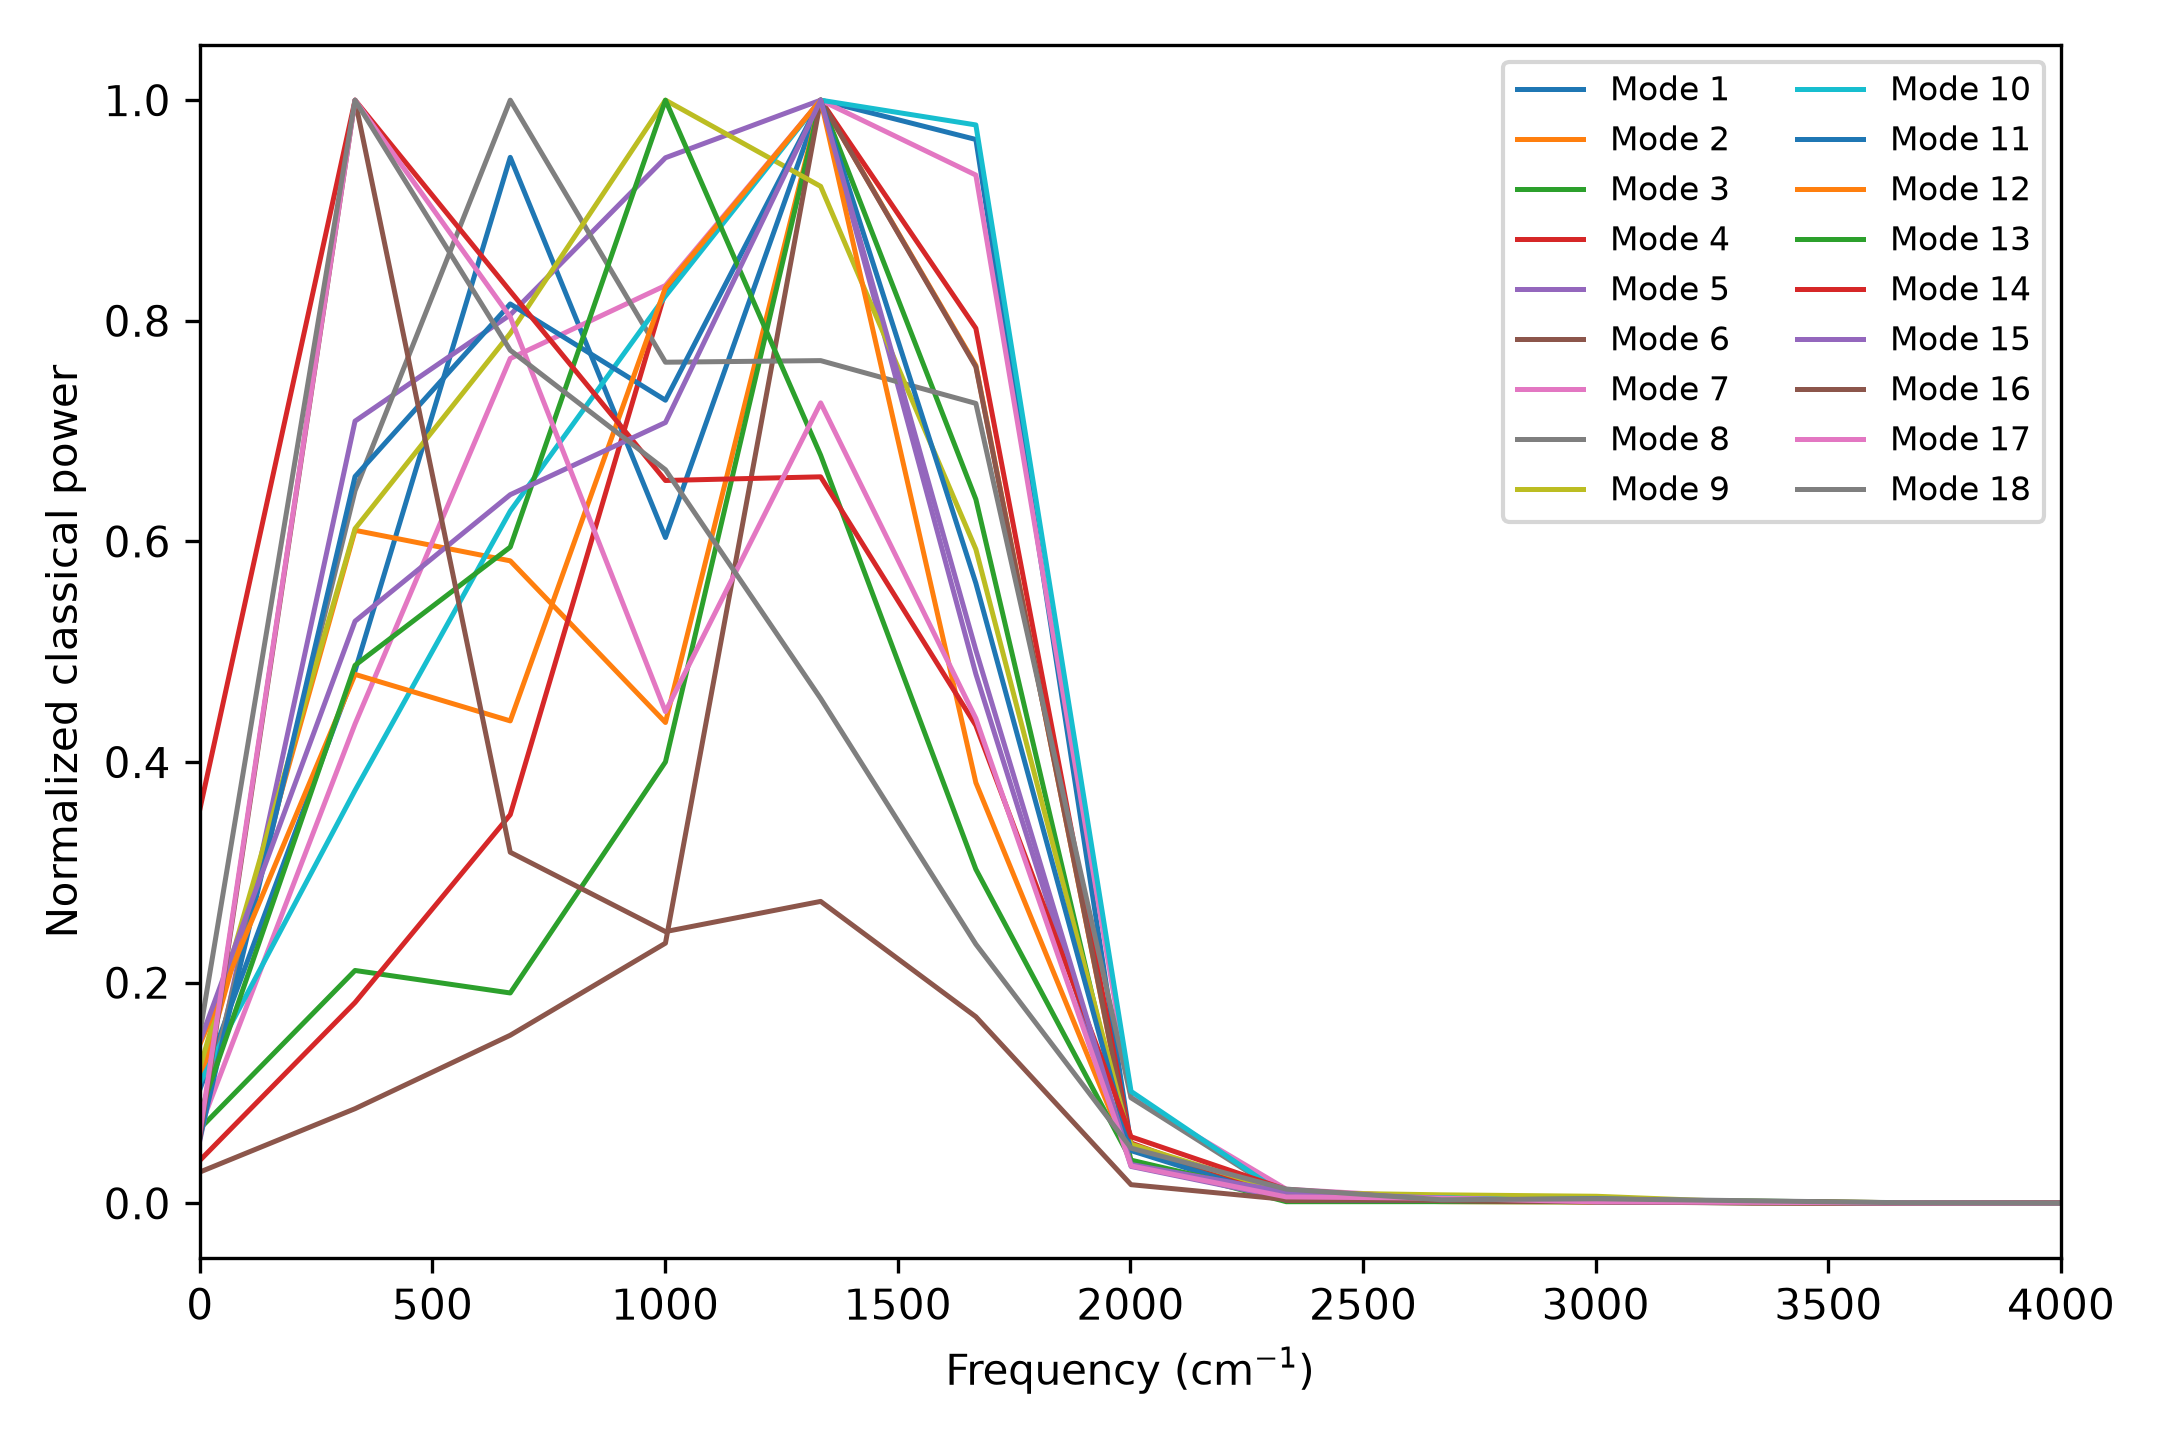

Data behind this chart, as committed beside it:
frequency_cm_inverse, mode_1_psd_hartree2_fs, mode_2_psd_hartree2_fs, mode_3_psd_hartree2_fs, mode_4_psd_hartree2_fs, mode_5_psd_hartree2_fs, mode_6_psd_hartree2_fs, mode_7_psd_hartree2_fs, mode_8_psd_hartree2_fs, mode_9_psd_hartree2_fs, mode_10_psd_hartree2_fs, mode_11_psd_hartree2_fs, mode_12_psd_hartree2_fs, mode_13_psd_hartree2_fs, mode_14_psd_hartree2_fs, mode_15_psd_hartree2_fs, mode_16_psd_hartree2_fs, mode_17_psd_hartree2_fs, mode_18_psd_hartree2_fs
0.0, 2.6039867722045847e-05, 2.632486599477321e-05, 1.895922670652681e-05, 5.948446191126066e-06, 6.546848365356719e-06, 5.31269023692264e-06, 4.603891587423368e-06, 5.427017897962964e-06, 1.041426760598494e-05, 6.326726941489448e-06, 3.1856089400611277e-06, 8.62427556988332e-06, 3.662407757407946e-06, 1.138653328258636e-05, 4.878752572747886e-06, 5.741300051524255e-07, 4.855446908761068e-07, 6.571191155275244e-07
333.6, 0.0001218, 0.0001458, 5.915797274801888e-05, 2.784947992037389e-05, 8.144459125049984e-05, 1.6071153027661e-05, 2.93759755669379e-05, 4.9085866754963614e-05, 5.199684617868708e-05, 2.1698794241170738e-05, 3.5371663592164695e-05, 2.872276249560059e-05, 2.2038925121864875e-05, 3.188638170657182e-05, 1.7560715269513213e-05, 9.694237017639213e-06, 7.67528145408719e-06, 4.259983603754143e-06
667.1, 0.0002393, 0.0001391, 5.344261555816039e-05, 5.389583785837184e-05, 9.251451623072467e-05, 2.853950942855904e-05, 5.176718640562184e-05, 7.598743210849816e-05, 6.704909049704234e-05, 3.6375493832786814e-05, 4.377083773718223e-05, 2.6196281787112617e-05, 2.6882595643036167e-05, 2.6363498390172632e-05, 2.1378378904164088e-05, 3.085016704418167e-06, 6.166997604714335e-06, 3.294242278136309e-06
1001, 0.0001523, 0.0001041, 0.0001121, 0.0001265, 0.0001089, 4.4176151471521685e-05, 5.6239273831669065e-05, 5.7937192577909244e-05, 8.50250149688216e-05, 4.767215630370945e-05, 3.9086152073405204e-05, 4.972593370400787e-05, 4.519107125235973e-05, 2.089348044165978e-05, 2.3555342897322126e-05, 2.387886455937459e-06, 3.420933399565654e-06, 2.8327911956781402e-06
1334, 0.0002524, 0.0002389, 0.0002803, 0.000153, 0.0001149, 0.0001873, 6.759707512512737e-05, 5.80471892671624e-05, 7.838048673305851e-05, 5.7968207424488235e-05, 5.368960376700767e-05, 5.9902489702657714e-05, 3.064598134397295e-05, 2.099902614537122e-05, 3.3279806502285085e-05, 2.65324292420189e-06, 5.569117892250597e-06, 1.949459097564344e-06
1668, 0.0002434, 0.0001815, 0.0001789, 0.0001213, 5.5116381955781326e-05, 0.000142, 6.300648434178909e-05, 5.509917016293467e-05, 5.0412083357697736e-05, 5.666620417159589e-05, 3.0178734176567222e-05, 2.2842050260273132e-05, 1.3684539248769786e-05, 1.3812783986323444e-05, 1.668784391807371e-05, 1.6397746869330595e-06, 3.374065972062046e-06, 1.0006120188426745e-06
2001, 1.3348534982789094e-05, 1.1636826508777361e-05, 1.0832374560711275e-05, 8.364359011314627e-06, 3.838745039009474e-06, 9.352157651764818e-06, 6.504485114014894e-06, 7.270359036602508e-06, 4.556242021049034e-06, 5.881350236841764e-06, 2.564649561382125e-06, 2.2681084038492615e-06, 1.768558823740378e-06, 1.9237730744943357e-06, 1.1713241482646737e-06, 1.6387082607311478e-07, 2.6061696129720036e-07, 2.130072593425865e-07
2335, 1.3937013282669653e-06, 1.0107670716146065e-06, 4.13468989658027e-07, 5.855816645738838e-07, 5.246205587423089e-07, 4.701826636767794e-07, 8.646218509162455e-07, 5.118393788460262e-07, 8.338684867306267e-07, 3.701442260389392e-07, 1.897112055942753e-07, 4.322755225485614e-07, 2.85190425448747e-07, 3.988129445743739e-07, 3.376552241284972e-07, 3.3992713913445125e-08, 4.475526776217961e-08, 5.489310150398113e-08
2669, 7.841522181261841e-07, 3.6805129908025157e-07, 4.3036958320308026e-07, 4.141302425149955e-07, 4.4737244883113356e-07, 4.7437223159408723e-07, 3.326765659582243e-07, 1.8550838792020664e-07, 6.553264852966879e-07, 2.98347824168205e-07, 1.4938418992373147e-07, 1.8657585576625413e-07, 1.4087076249267002e-07, 9.331101853581203e-08, 1.5581733698852596e-07, 2.4809245360202957e-08, 3.561864559154202e-08, 1.3778048977675403e-08
3002, 3.9290090576339144e-07, 2.8968146929572956e-07, 3.6874173844560414e-07, 2.0535881276892075e-07, 3.4263977351867933e-07, 2.9511852839339923e-07, 1.9277163380714134e-07, 2.0945775131775347e-07, 5.43344195645839e-07, 8.576432494189493e-08, 2.225261739513422e-07, 1.8474739969289476e-07, 1.2061303720322448e-07, 9.136379017083689e-08, 5.7279592111114903e-08, 1.2952189707405144e-08, 1.0256685701875602e-08, 1.7524063011031925e-08
3336, 2.251494695125567e-07, 2.1995688821797785e-07, 1.2828023193483543e-07, 8.000323077731166e-08, 1.1606815421151687e-07, 1.7220959379173036e-07, 8.751286832075197e-08, 8.613657629064816e-08, 8.000989098762764e-08, 6.515526200407841e-08, 8.009738560710447e-08, 1.0998571205143415e-07, 9.484764497871887e-08, 4.626619608929793e-08, 3.6923094569795566e-08, 2.689227681606858e-09, 6.841775060613809e-09, 9.783989838110021e-09
3669, 5.145847646823504e-08, 3.346503070230171e-08, 1.739454023590136e-08, 2.8361824788605928e-08, 2.4190056552150753e-08, 5.847505961045042e-08, 2.3501881869949992e-08, 3.202191564434846e-08, 7.912515015256437e-09, 1.769711186855243e-08, 1.446680805052288e-08, 3.109814858174002e-08, 2.0577085674546162e-08, 1.3731728238983172e-08, 1.4888976777256296e-08, 1.431241154600439e-09, 1.8069511695845794e-09, 2.156763972224485e-09
4003, 1.1325526874750525e-08, 9.52742359445987e-09, 5.101746189272021e-09, 5.615497047956404e-09, 3.112039091052852e-09, 4.467846396156302e-09, 4.599706952251352e-09, 4.976269989168555e-09, 2.8410881317125797e-09, 1.7084883549980685e-09, 3.4268367240980194e-09, 2.3435208342011006e-09, 1.1469886169500788e-09, 3.5319431478931212e-09, 2.055803187612363e-09, 3.283690873667714e-10, 1.5612461889086994e-10, 2.8921571344273184e-10
4336, 6.605670637880826e-09, 4.235007972343156e-09, 2.906651896011887e-09, 9.576494760637625e-10, 2.1456691319008265e-09, 2.2099968859740206e-09, 2.9522126960179373e-09, 2.02742072808085e-09, 1.3976091824801782e-09, 1.4594682303436244e-09, 2.8529660121533945e-09, 1.1330403156589874e-09, 1.642342206836876e-09, 9.051766495602951e-10, 1.008350562952499e-09, 9.086366085280153e-11, 1.3657530148678638e-10, 1.9277620871772106e-10
4670, 8.350401954291552e-10, 1.4286572696836166e-09, 1.3376188506027035e-09, 1.4585581309413412e-09, 1.437730622001218e-09, 1.842756968587407e-09, 1.958864715708233e-09, 1.450938262942497e-09, 8.141424198312366e-10, 1.0016100428591816e-09, 2.068725955947183e-09, 1.8630172699001664e-09, 1.358734457716251e-09, 1.1040700937176595e-09, 6.09323580759e-10, 7.197448052483244e-11, 7.461308040603668e-11, 1.1501042764009132e-10
5003, 1.1453567776666076e-09, 9.295735444412552e-10, 5.092958158983544e-10, 1.4121595001682323e-09, 1.3359393434465338e-09, 1.2211366823771031e-09, 1.280901685894541e-09, 1.2018597798862102e-09, 5.617004454366576e-10, 3.907579888919926e-10, 1.436713235115626e-09, 1.3133573376428449e-09, 8.180446277435343e-10, 1.1466940595048826e-09, 4.931817812499161e-10, 6.817861005931342e-11, 1.15383806348816e-10, 3.7297738579560816e-11
5337, 4.865507950678899e-10, 2.261267483192759e-10, 1.5749168784005903e-10, 4.719799046079416e-10, 1.8603440964621982e-10, 8.030301812568355e-11, 1.802711705339814e-10, 2.701865017165291e-10, 1.6858251283111324e-10, 6.496800916003318e-11, 1.5032058806352603e-10, 1.759381445915252e-10, 2.0755279220311118e-10, 1.920821189076836e-10, 9.139975429976659e-11, 5.156802158783727e-12, 2.7527396592364015e-11, 7.151167572970712e-12
5671, 2.7393615738299156e-10, 3.4107476515376607e-10, 9.811701064308579e-11, 2.6211381000226927e-10, 8.796498358180641e-11, 9.441507463813221e-11, 1.525772516301395e-10, 1.3360286112234242e-10, 6.777148103868279e-11, 5.003929357423121e-11, 5.3176198080231976e-11, 4.874716855072007e-11, 5.101945700020044e-11, 3.7132920450205635e-11, 3.070829597999025e-11, 3.010467152472291e-12, 1.0272305662573244e-11, 7.01660599837616e-12
6004, 5.163113537770723e-10, 3.6516625673352857e-10, 7.80620689606885e-11, 1.6793233599316132e-10, 8.703630029695182e-11, 1.4724807869013888e-10, 1.4430257956103342e-10, 1.1133356092605769e-10, 1.9128401864887367e-11, 6.6437546676825e-11, 7.317819795163395e-11, 5.477029226371599e-11, 5.760768588549257e-11, 8.34129012079969e-11, 2.4249362983680942e-11, 3.431011004089482e-12, 9.914370558205582e-12, 4.846737565842503e-12
6338, 9.393209236257468e-10, 7.124659498237706e-10, 6.042656039154547e-11, 3.1492939666814067e-10, 1.6554778614586983e-10, 3.1664531936645857e-10, 2.4033314005116646e-10, 1.140946376590587e-10, 4.1099610799887885e-11, 1.0383537960458088e-10, 1.7212463186923568e-10, 1.0711213584598555e-10, 1.4491279949215493e-10, 1.859128398677754e-10, 3.522280558440161e-11, 3.6810260781885105e-12, 1.1149902220348146e-11, 1.057408319170967e-11
6671, 4.520158732510754e-10, 4.325081727171736e-10, 6.940243957430506e-11, 2.5211005383329887e-10, 6.997117063063533e-11, 2.511373641117124e-10, 1.757437617864312e-10, 1.2604341072436057e-10, 2.7139970026617517e-11, 9.715584666098356e-11, 1.1855009680427264e-10, 1.0153728410871414e-10, 1.738497279887936e-10, 4.7398614504931125e-11, 9.207047086678913e-11, 6.5654358906364916e-12, 1.051232087625834e-11, 1.2521792112298888e-11
7005, 4.6446374423294984e-10, 4.728479430574353e-10, 5.4991435498461884e-11, 3.413617886174207e-10, 5.019301291718598e-11, 1.8077893987103378e-10, 1.82634534621377e-10, 1.1324963168760241e-10, 2.9336008336712665e-11, 5.191911319623765e-11, 6.127315323841191e-11, 5.7223792760377974e-11, 8.209050421077061e-11, 2.8377038726633577e-11, 5.550243443226662e-11, 4.093887090819052e-12, 1.2234867149149176e-11, 7.820586244605358e-12
7338, 2.9339807568964353e-10, 2.352875931270604e-10, 2.2829315797604814e-11, 1.7061636324940915e-10, 1.8366104489571347e-11, 5.142156535717828e-11, 6.274151518795174e-11, 4.4962266253305886e-11, 2.3605012988549565e-11, 2.5150103324728703e-11, 3.3171991945495434e-11, 2.813317841241844e-11, 3.306159926592061e-11, 2.15027317110956e-11, 1.0008443912456942e-11, 1.177146921732794e-12, 4.103259822077958e-12, 3.1069680652934008e-12
7672, 2.0019620921520982e-10, 1.6196041129567435e-10, 2.8488884100835687e-11, 1.3217447775704365e-10, 1.5980205958695717e-11, 4.1421333914654676e-11, 6.705599534428658e-11, 3.4514838570736864e-11, 2.945011644857934e-11, 3.185964642193501e-11, 3.731456905951284e-11, 2.756406448634882e-11, 3.775789601009917e-11, 2.1626593402918738e-11, 6.87432685592359e-12, 1.485840048419359e-12, 5.585352169888635e-12, 3.745610973579254e-12
8006, 2.170631786357154e-10, 1.6807976348942232e-10, 3.9947439053816606e-11, 1.3964110106228024e-10, 1.3923588505617394e-11, 2.036038447785878e-11, 6.937344593606952e-11, 2.202161721244855e-11, 2.001877120867516e-11, 2.9982625542431577e-11, 1.7594236531491616e-11, 1.1742274412613305e-11, 1.8099295902047917e-11, 1.5189484021636997e-11, 3.991680966836e-12, 7.293891289298916e-13, 3.4097057795503036e-12, 2.3364429326115804e-12
8339, 1.855443990531093e-10, 1.3391965039204358e-10, 4.639760482040651e-11, 1.081471560358497e-10, 1.3264193191711035e-11, 1.8947252990823537e-11, 7.962986017454985e-11, 2.3121266663910466e-11, 1.8649719555188606e-11, 3.3580261733146524e-11, 1.4357938120936297e-11, 1.054612996241673e-11, 2.0744966693554846e-11, 1.411825595872713e-11, 3.0952595770506886e-12, 9.814477670650862e-13, 2.408104687306064e-12, 1.6362109090658479e-12
8673, 9.198264843614811e-11, 6.066348686097027e-11, 2.0262306407568757e-11, 5.803038144626791e-11, 1.0354777631984832e-11, 1.5165386045474064e-11, 3.193645485848364e-11, 1.1455287895984961e-11, 1.1592084142724568e-11, 1.323302300721199e-11, 9.632302484506023e-12, 6.797697296618074e-12, 1.2820403724429593e-11, 8.992447846742311e-12, 2.1150643045955503e-12, 2.205789793283703e-13, 1.6952090599425971e-12, 1.4731121179966776e-12
9006, 4.989856679522175e-11, 4.2383755597520994e-11, 7.554043494442124e-12, 2.5359735733976653e-11, 6.226825605515732e-12, 1.5343763857320318e-11, 1.247093444575409e-11, 9.39656020322385e-12, 8.221792332726398e-12, 5.0980432706024246e-12, 6.2435418961030844e-12, 5.307338720917817e-12, 8.617016842990624e-12, 8.287672771764489e-12, 1.6361292551851386e-12, 3.3878706907204825e-13, 1.2755319289176308e-12, 9.10528816557064e-13
9340, 1.2991682710872024e-10, 1.0682128213299868e-10, 1.7244636710550444e-11, 6.295998170207069e-11, 8.918545788972046e-12, 2.593416656187554e-11, 3.896814449704324e-11, 2.027935821759444e-11, 9.893165583462997e-12, 1.2171714631885736e-11, 1.4213024487773937e-11, 9.966895251214825e-12, 9.170605946547114e-12, 1.0472444713216885e-11, 2.9821479573236526e-12, 3.8640791738332787e-13, 1.6949504159789375e-12, 1.5091010339704667e-12
9673, 2.1142524349142802e-10, 1.6705195878335913e-10, 2.5069871970194415e-11, 1.0218393192258056e-10, 9.84315509406969e-12, 2.4432677213279277e-11, 6.402147819577494e-11, 2.264716200421826e-11, 1.1092983271125686e-11, 2.2940483747031747e-11, 2.6682044895260038e-11, 1.5151561225362133e-11, 1.2599867430170537e-11, 1.0538828950963287e-11, 2.566008620316576e-12, 3.1149258719297377e-13, 2.0012026602249794e-12, 1.5267759679954346e-12
10007, 1.189712124358962e-10, 8.613519801357456e-11, 1.4978947454921e-11, 5.0946343328081956e-11, 6.416097268621986e-12, 7.658684821247075e-12, 3.888399045206429e-11, 1.0824366944027023e-11, 9.620704736642432e-12, 1.2887053612236037e-11, 9.696656170956622e-12, 7.911882118842209e-12, 9.101217887622562e-12, 5.88275139901055e-12, 1.6056522605382412e-12, 2.0848858315903745e-13, 1.167738876499108e-12, 8.242195650681236e-13
10340, 7.381660499192336e-11, 5.883616091671097e-11, 9.389532937464674e-12, 3.4766927149020526e-11, 5.586913532717092e-12, 7.886521989401744e-12, 2.4072471851243034e-11, 7.0642853099284216e-12, 5.779211666951785e-12, 5.2896344872116e-12, 5.951002643728448e-12, 5.0756217435340636e-12, 7.967526301694156e-12, 5.229223983182217e-12, 1.4094876735185447e-12, 4.217814439245138e-13, 6.819642376646136e-13, 6.60603950893888e-13
10674, 7.501738227391012e-11, 7.640359644120407e-11, 1.3402451629433549e-11, 4.23266916670878e-11, 6.0748454345698895e-12, 6.185369066861324e-12, 4.1599060568871046e-11, 8.820320632374553e-12, 6.674662217555331e-12, 1.4543307328708562e-11, 4.323582391444549e-12, 4.041440055230033e-12, 1.0848088803541574e-11, 4.605322479176789e-12, 1.3534895289246083e-12, 2.405125489715667e-13, 9.870876440045408e-13, 7.461420075390971e-13
11008, 7.052488961349819e-11, 5.894961134763767e-11, 1.0790947860366985e-11, 3.6645588791438406e-11, 5.670519383923741e-12, 8.272636260007956e-12, 4.0634178999636313e-11, 8.927342329605459e-12, 1.4942203957368825e-11, 1.7961142299329178e-11, 4.087832886396026e-12, 7.83274502931961e-12, 9.931931482593071e-12, 5.818227137192588e-12, 1.4264218436788115e-12, 2.817257708969627e-13, 9.455000167224935e-13, 6.961264441287291e-13
11341, 5.450258076085734e-11, 3.7488317975658985e-11, 1.1304826202180862e-11, 2.2435670138583494e-11, 5.547103470008528e-12, 6.6268876741029175e-12, 3.228462110468674e-11, 4.676423929213249e-12, 8.513934259149325e-12, 9.044852571059705e-12, 4.173611619075553e-12, 4.594360599324086e-12, 6.785799851916632e-12, 3.906941555715128e-12, 8.141290339124852e-13, 4.030261258340079e-13, 5.586324337757711e-13, 4.733940041575318e-13
11675, 5.687964017458646e-11, 6.129196775785288e-11, 1.322751958990697e-11, 3.322882847995313e-11, 6.7498417010023345e-12, 5.460877780896229e-12, 3.203692333640481e-11, 7.995644623777389e-12, 5.485052548466609e-12, 1.742678870609468e-11, 8.97208893184328e-12, 3.698297789763254e-12, 6.33811819900808e-12, 5.633872426937785e-12, 1.1512167976588371e-12, 2.413759157521555e-13, 8.696570119445436e-13, 6.970515047138559e-13
12008, 7.558051090230917e-11, 6.886439309100411e-11, 1.510104437308307e-11, 4.8073582089889454e-11, 4.689898593816279e-12, 1.0075321982706726e-11, 2.9556188826712676e-11, 7.107719509711446e-12, 6.937414110941713e-12, 1.2448153237644676e-11, 1.4005169502867294e-11, 6.057961900423853e-12, 9.171503164810854e-12, 4.824517806972113e-12, 1.6618553094382324e-12, 3.3596973703366873e-13, 9.714447554254391e-13, 7.710881320935362e-13
12342, 6.26526757315826e-11, 4.40297985387214e-11, 1.0896146363045626e-11, 3.9146969388246194e-11, 4.049802535449177e-12, 8.24353850861487e-12, 2.0042963364921016e-11, 7.436125304330919e-12, 1.0070681597047451e-11, 9.180339618238069e-12, 7.203942943080108e-12, 4.857131363041094e-12, 5.313500232736714e-12, 4.568854161702049e-12, 1.1349869337564322e-12, 2.397254716866437e-13, 1.1170779395381796e-12, 4.3378724786290643e-13
12675, 4.5880884610789525e-11, 4.061018250468679e-11, 9.043607691182523e-12, 2.8865031719383883e-11, 2.7861722049823294e-12, 4.89184310233417e-12, 1.8285943975180388e-11, 7.609168205920766e-12, 6.276579500826877e-12, 1.0552236301156337e-11, 2.3571224388192397e-12, 3.908484464419152e-12, 3.8100056526051635e-12, 5.934307093278126e-12, 1.2218368654170593e-12, 1.7820395012391318e-13, 1.0498828950376472e-12, 3.0091129275898095e-13
13009, 5.569163383768175e-11, 6.801615305093265e-11, 8.052341597019917e-12, 3.401997826061135e-11, 2.504204656380995e-12, 3.147568867156533e-12, 3.4616412753391606e-11, 7.611672556137526e-12, 6.293039321946669e-12, 7.888971677490983e-12, 4.445321414367892e-12, 4.013259759263743e-12, 5.4090383814408455e-12, 2.4404686354445693e-12, 1.1667958237582563e-12, 2.43468292257136e-13, 8.989229540837006e-13, 3.6617101191710653e-13
13343, 6.077761401590935e-11, 9.004743464509302e-11, 9.466816525290073e-12, 3.931864666960363e-11, 2.7751665540028815e-12, 7.957027263033868e-12, 4.330112431607586e-11, 7.357313695552458e-12, 8.779892307789256e-12, 5.850295260683689e-12, 7.784280301199305e-12, 4.555082987990073e-12, 9.768065282052333e-12, 2.398181306506609e-12, 1.1835349762987914e-12, 2.9931837891199026e-13, 1.099179817701932e-12, 7.868900482204452e-13
13676, 5.175373478519674e-11, 5.045096225713791e-11, 1.0674409437672354e-11, 2.6203317556788763e-11, 1.8936846693752663e-12, 6.79751524094067e-12, 3.008948189863494e-11, 3.821939805649792e-12, 5.768398751428284e-12, 6.239858321980086e-12, 3.231751021292857e-12, 3.128923817186256e-12, 7.2573854190774294e-12, 3.3502262908992222e-12, 1.165158186203324e-12, 2.4011386174834605e-13, 6.62306618067737e-13, 5.63692316157646e-13
14010, 7.185477353478874e-11, 4.628168985689151e-11, 1.498964883443494e-11, 3.0079616007617156e-11, 3.534639607669717e-12, 6.283861025130178e-12, 3.067415926632879e-11, 2.4749162555462323e-12, 3.2957622275714724e-12, 4.879866544330629e-12, 3.420572187362394e-12, 2.8128280567868436e-12, 5.43677289754469e-12, 3.0603524442498146e-12, 8.845159844841097e-13, 2.0431687267407335e-13, 3.9929684483562863e-13, 5.508857919271925e-13
14343, 4.109747182009243e-11, 4.062531110329001e-11, 6.146245523508622e-12, 2.1029960604711673e-11, 2.6041755956510056e-12, 4.980248947247157e-12, 1.973538471888767e-11, 3.9540507288676305e-12, 7.537862344873953e-12, 2.113741635789589e-12, 3.947762373953426e-12, 2.8970518273772976e-12, 4.177888926164133e-12, 1.7059821849574635e-12, 6.893527021675752e-13, 1.818204547938367e-13, 3.4913148650579236e-13, 2.476425467174447e-13
14677, 2.6954267264484143e-11, 3.4853139264178996e-11, 5.8550367940285854e-12, 1.50187957123566e-11, 2.634012828381655e-12, 4.298612241856513e-12, 1.6178826736098518e-11, 2.8449517840643394e-12, 6.6983275393643354e-12, 4.565898416952627e-12, 3.1735544935550123e-12, 2.1476514119389394e-12, 3.5303363483805888e-12, 1.991363407887063e-12, 5.666132923596924e-13, 1.4588944833087744e-13, 5.904100445597813e-13, 2.418029892302744e-13
15010, 2.988131406967705e-11, 2.7665851345828125e-11, 5.720407453003691e-12, 1.4628238322726264e-11, 2.5738183415644362e-12, 2.8172479483697324e-12, 1.1003746726004008e-11, 5.323054981497297e-12, 5.631020478023678e-12, 7.782091638077029e-12, 5.377926329745667e-12, 2.571839905538863e-12, 4.3373440874745926e-12, 1.543837833326245e-12, 8.291741791369564e-13, 1.5077527226149965e-13, 5.835969719787116e-13, 3.400100642229298e-13
15344, 5.207118913023206e-11, 4.265234327147018e-11, 8.389884423667208e-12, 2.8936592343566963e-11, 2.97005840601827e-12, 3.4008638064948455e-12, 1.9250762814407446e-11, 5.556995483555643e-12, 6.070554546016536e-12, 1.0182870204222896e-11, 6.145454265680356e-12, 1.9499643196258503e-12, 4.718864522433533e-12, 2.145477923316106e-12, 9.353891378270663e-13, 2.4205093929417166e-13, 5.392306182984512e-13, 2.797357659916867e-13
15678, 6.103955667890754e-11, 3.5524041036569374e-11, 9.783744711740681e-12, 2.973301774674949e-11, 3.056657077203377e-12, 3.812238312953336e-12, 2.355237956417327e-11, 3.358424118626659e-12, 8.890198022561917e-12, 5.466875402387687e-12, 3.875728839193428e-12, 2.2665367691434453e-12, 3.625301027571308e-12, 2.3271342819788377e-12, 8.911062504973885e-13, 2.1508140672369182e-13, 8.895573866802487e-13, 3.8970585149788544e-13
16011, 4.3097891110977106e-11, 2.966123709895852e-11, 4.90240839466361e-12, 2.4031576623656162e-11, 3.6003186739249675e-12, 5.1978256314330755e-12, 2.1186384108455094e-11, 4.57096674072752e-12, 6.156069732274648e-12, 4.120469561844481e-12, 4.848830183900634e-12, 4.965809282893773e-12, 3.66855951985299e-12, 2.1460664458224175e-12, 8.529412354992984e-13, 1.3395191611243803e-13, 7.852827609295902e-13, 5.235714686003115e-13
16345, 4.2429269211221933e-11, 3.789439676394627e-11, 4.546983092011411e-12, 1.987919900134359e-11, 4.381690645090343e-12, 7.581152445563747e-12, 1.3321626256339035e-11, 7.68503287200568e-12, 6.5466990140685766e-12, 4.777163896255739e-12, 5.146688397963073e-12, 6.324258961974828e-12, 4.647331844541744e-12, 2.524684290344353e-12, 8.402898773297195e-13, 1.4283270558060702e-13, 5.169226828677764e-13, 4.001332638120521e-13
16678, 3.3947810848953065e-11, 3.6431747724041185e-11, 3.8926243256548864e-12, 1.3229253394339977e-11, 3.5690098472373612e-12, 4.10249910003721e-12, 9.639142642746346e-12, 5.263225193112527e-12, 5.024239021911649e-12, 4.5638459989248295e-12, 3.13547525052808e-12, 2.9232749807037928e-12, 2.5885987857910576e-12, 1.1888541560663777e-12, 9.17003840637648e-13, 1.7609580878347923e-13, 3.3469495792449815e-13, 5.038443551955303e-13
17012, 3.0042324251548537e-11, 3.29537652388552e-11, 3.0131849684405385e-12, 1.3289950492929686e-11, 3.864069352514978e-12, 4.212365750162598e-12, 1.3402618825092506e-11, 2.5968431834136832e-12, 3.434731705737881e-12, 5.691857796491955e-12, 3.563685111632785e-12, 1.178828902823458e-12, 4.47176324039445e-12, 1.5816544885522842e-12, 6.430525269397795e-13, 2.5215257768298133e-13, 3.957097009168446e-13, 6.742084058096056e-13
17345, 3.601345696579253e-11, 2.9051086599314923e-11, 2.7711211422636926e-12, 1.348919295130966e-11, 2.655385539409797e-12, 5.104851846063304e-12, 1.4338555656228948e-11, 3.888077312377206e-12, 4.132329240178274e-12, 6.505113307032391e-12, 3.189411609350496e-12, 2.5226610593472082e-12, 3.874470158643302e-12, 1.037474087370618e-12, 9.110439219140902e-13, 3.0258088755918947e-13, 2.633301196189728e-13, 2.994178473774832e-13
17679, 7.0959103207948e-11, 4.9267061594587885e-11, 4.7520448253256216e-12, 2.8467959164270597e-11, 5.378564137147691e-12, 7.720829622337627e-12, 1.14794761697324e-11, 6.703869204823665e-12, 2.838793130008869e-12, 1.0983286217909012e-11, 6.117961106896083e-12, 7.529659913636024e-12, 5.268377683017465e-12, 2.74028395609625e-12, 1.2894600759402597e-12, 2.965178389107704e-13, 7.054362411738166e-13, 4.094380839379994e-13
18012, 7.884511320368333e-11, 4.719966905225012e-11, 6.445918034488993e-12, 3.2418343796653243e-11, 6.552142780613892e-12, 6.399949823371353e-12, 1.4216020859141539e-11, 5.786719576697053e-12, 3.669685244255195e-12, 9.75400481557387e-12, 5.6750979840496725e-12, 7.670639657472407e-12, 5.485556465347484e-12, 2.7863749216975707e-12, 1.1882077998157881e-12, 2.69195383426829e-13, 9.262035907039164e-13, 4.3061510892494805e-13
18346, 4.71579209030396e-11, 2.7327338086879108e-11, 7.126490260515198e-12, 1.802181435688555e-11, 4.515612789700656e-12, 2.5469641402670535e-12, 1.1098065726224765e-11, 4.647562442410009e-12, 3.851839048892761e-12, 4.756310691056769e-12, 2.870140056945124e-12, 3.2893420874316483e-12, 2.823590255736751e-12, 1.2915499951526534e-12, 1.0443654470182123e-12, 1.1608812157959034e-13, 7.403779159159731e-13, 3.5959737611727463e-13
18680, 3.976596700580039e-11, 3.262477147909442e-11, 5.629214314191423e-12, 1.6388023858774466e-11, 3.8174256263556114e-12, 4.083194839436886e-12, 1.1397447604299396e-11, 5.003487796109236e-12, 3.886881669331918e-12, 7.7870983487204e-12, 3.997844424202771e-12, 2.326232264856366e-12, 2.599245000166731e-12, 2.416859172366661e-12, 8.264746866764967e-13, 8.234337768949579e-14, 6.469868013986853e-13, 3.0754062280519855e-13
19013, 3.73652819287761e-11, 3.765018078790448e-11, 5.189935618247654e-12, 1.6345589910825488e-11, 2.2811306642021628e-12, 3.3791754147082923e-12, 1.3691086060019372e-11, 5.21924472402297e-12, 3.0248918503477845e-12, 6.415444712288422e-12, 4.410493336381963e-12, 1.8938989818850488e-12, 3.215672243448418e-12, 1.7245144596718186e-12, 5.196849940860964e-13, 1.4688595409726552e-13, 4.236241427694566e-13, 2.729168685688409e-13
19347, 5.110926320752845e-11, 3.5429976438094705e-11, 5.697348853011979e-12, 1.8803594892459728e-11, 2.854397399924893e-12, 4.7474908961841945e-12, 2.0342229912905503e-11, 3.811383235119318e-12, 1.6250151339967664e-12, 6.52434586959075e-12, 3.448544438301543e-12, 3.6988094998797246e-12, 4.784799276909384e-12, 1.6237276238756996e-12, 6.409921775014329e-13, 1.655293025143568e-13, 6.621773623646266e-13, 4.2499706879625914e-13
19680, 8.07550122103428e-11, 4.98844702911984e-11, 1.0498482072855892e-11, 3.317062551138917e-11, 5.038380733607345e-12, 6.612436946081233e-12, 3.047422913230343e-11, 5.5045002024078246e-12, 4.24264946091198e-12, 1.2352159467768612e-11, 3.6189371758446628e-12, 4.117659021371198e-12, 5.9115969277115875e-12, 2.6184527929447698e-12, 8.6446156874421e-13, 1.9092012645397748e-13, 1.0238225357124114e-12, 6.600329195942227e-13
... 41 more rows
